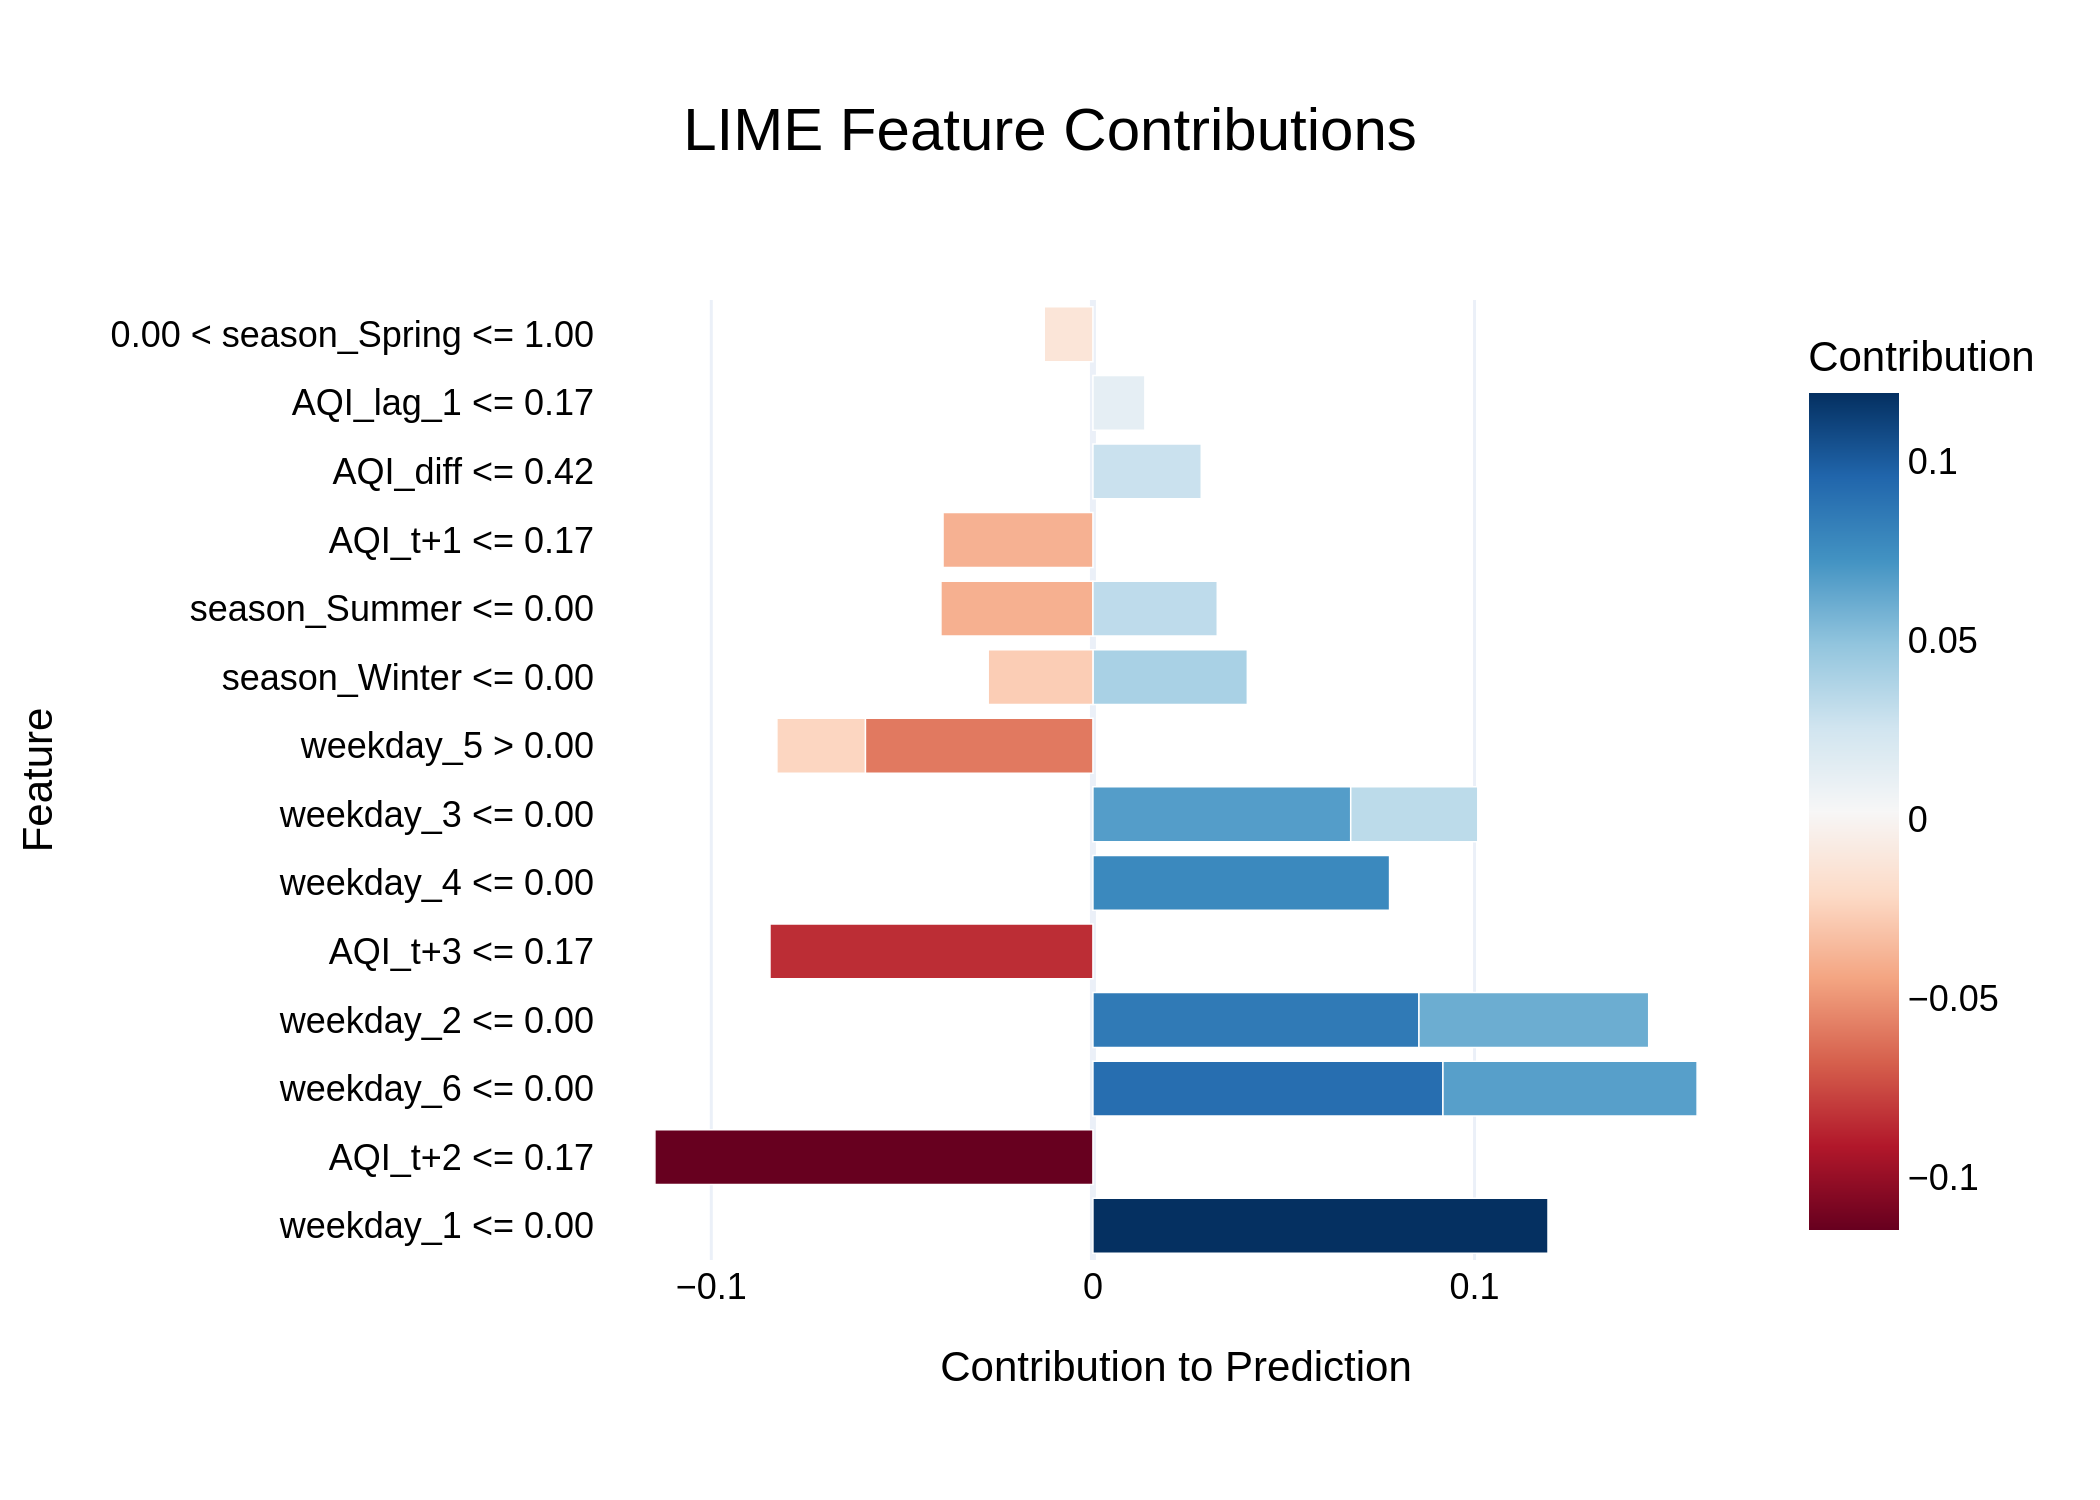

The table this chart was drawn from, first rows:
Feature, Contribution
weekday_1 <= 0.00, 0.1192
AQI_t+2 <= 0.17, -0.1148
weekday_6 <= 0.00, 0.09172
weekday_2 <= 0.00, 0.08543
AQI_t+3 <= 0.17, -0.08462
weekday_4 <= 0.00, 0.07772
weekday_3 <= 0.00, 0.06755
weekday_6 <= 0.00, 0.06659
weekday_2 <= 0.00, 0.0602
weekday_5 > 0.00, -0.05963
season_Winter <= 0.00, 0.04046
season_Summer <= 0.00, -0.03983
AQI_t+1 <= 0.17, -0.03928
weekday_3 <= 0.00, 0.0333
season_Summer <= 0.00, 0.03259
AQI_diff <= 0.42, 0.02839
season_Winter <= 0.00, -0.02744
weekday_5 > 0.00, -0.02318
AQI_lag_1 <= 0.17, 0.01362
0.00 < season_Spring <= 1.00, -0.01275
